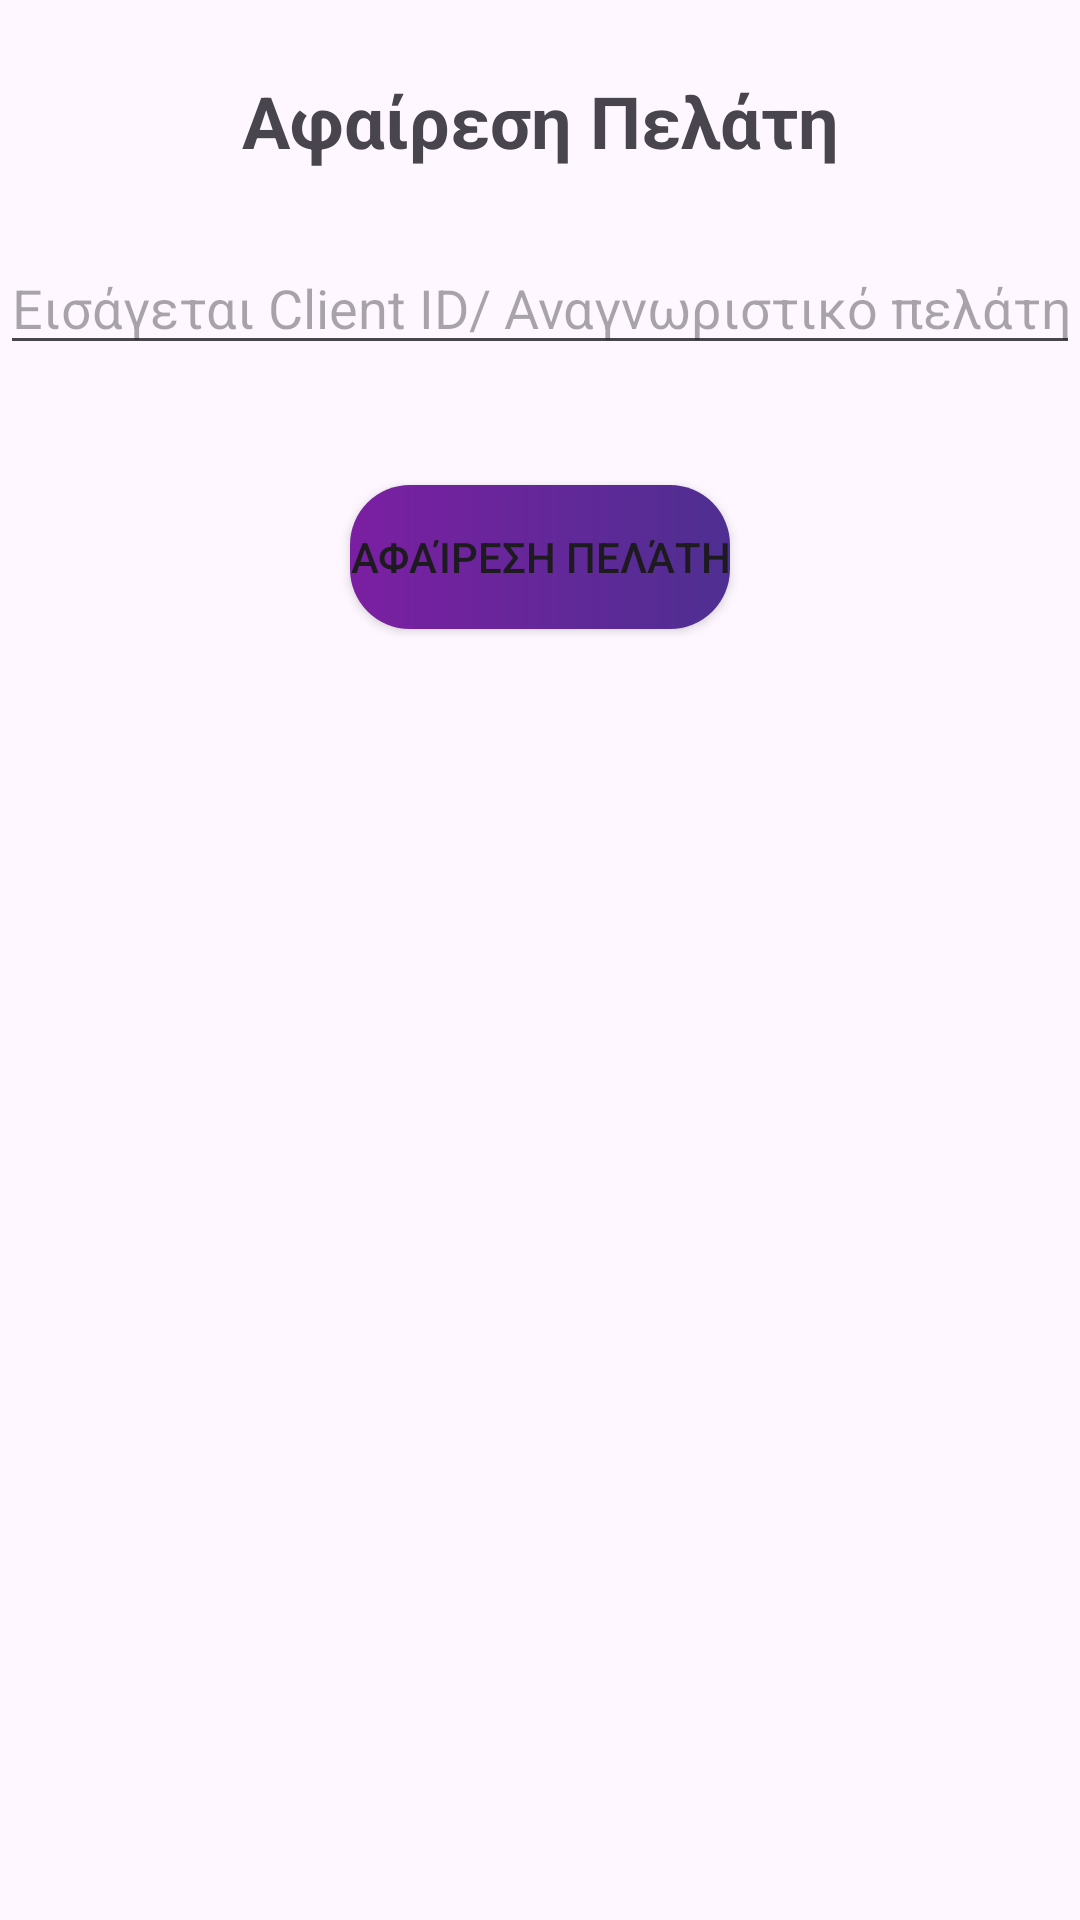

Reconstruct the res/layout file that produces this screen, plus the resources it refers to.
<!-- AndroidManifest.xml: application theme Theme.EShopManager -->
<!-- res/layout/clients_delete_fragment.xml -->
<?xml version="1.0" encoding="utf-8"?>
<LinearLayout
    xmlns:android="http://schemas.android.com/apk/res/android"
    android:layout_width="match_parent"
    android:layout_height="match_parent"
    android:orientation="vertical">

    <TextView
        android:id="@+id/textView"
        android:layout_width="match_parent"
        android:layout_height="wrap_content"
        android:text="Αφαίρεση Πελάτη"
        android:layout_gravity="center_horizontal"
        android:textAlignment="center"
        android:textStyle="bold"
        android:textSize="24dp"
        android:layout_margin="24dp"/>

    <EditText
        android:id="@+id/client_delete_id"
        android:layout_width="match_parent"
        android:layout_height="wrap_content"
        android:ems="10"
        android:inputType="number"
        android:hint="Εισάγεται Client ID/ Αναγνωριστικό πελάτη"/>

    <Button
        android:id="@+id/client_fragment_remove_button"
        android:background="@drawable/buttons_background"
        android:layout_width="wrap_content"
        android:layout_height="wrap_content"
        android:layout_marginTop="40dp"
        android:text="Αφαίρεση Πελάτη"
        android:layout_gravity="center_horizontal"/>
</LinearLayout>
<!-- resources referenced by this layout -->
<resources>
  <!-- drawable buttons_background (drawable) -->
  <?xml version="1.0" encoding="utf-8"?>
      <shape xmlns:android="http://schemas.android.com/apk/res/android"
          android:shape="rectangle" >
          <gradient
              android:startColor="#7B1FA2"
              android:endColor="#4E2F91"
              android:type="linear" />
          <corners android:radius="20dp" />
      </shape>
  <style name="Theme.EShopManager" parent="Base.Theme.EShopManager" />
  <style name="Base.Theme.EShopManager" parent="Theme.Material3.DayNight.NoActionBar">
          
          <item name="colorPrimary">@color/my_gradient_start</item>
          <item name="colorPrimaryVariant">@color/my_gradient_end</item>
          <item name="colorOnPrimary">@color/white</item>
      </style>
  <color name="my_gradient_start">#7B1FA2</color>
  <color name="my_gradient_end">#4E2F91</color>
  <!-- not gathered from this repository: default colours our renderer supplied (Android Studio template values) -->
  <color name="white">#FFFFFFFF</color>
</resources>
